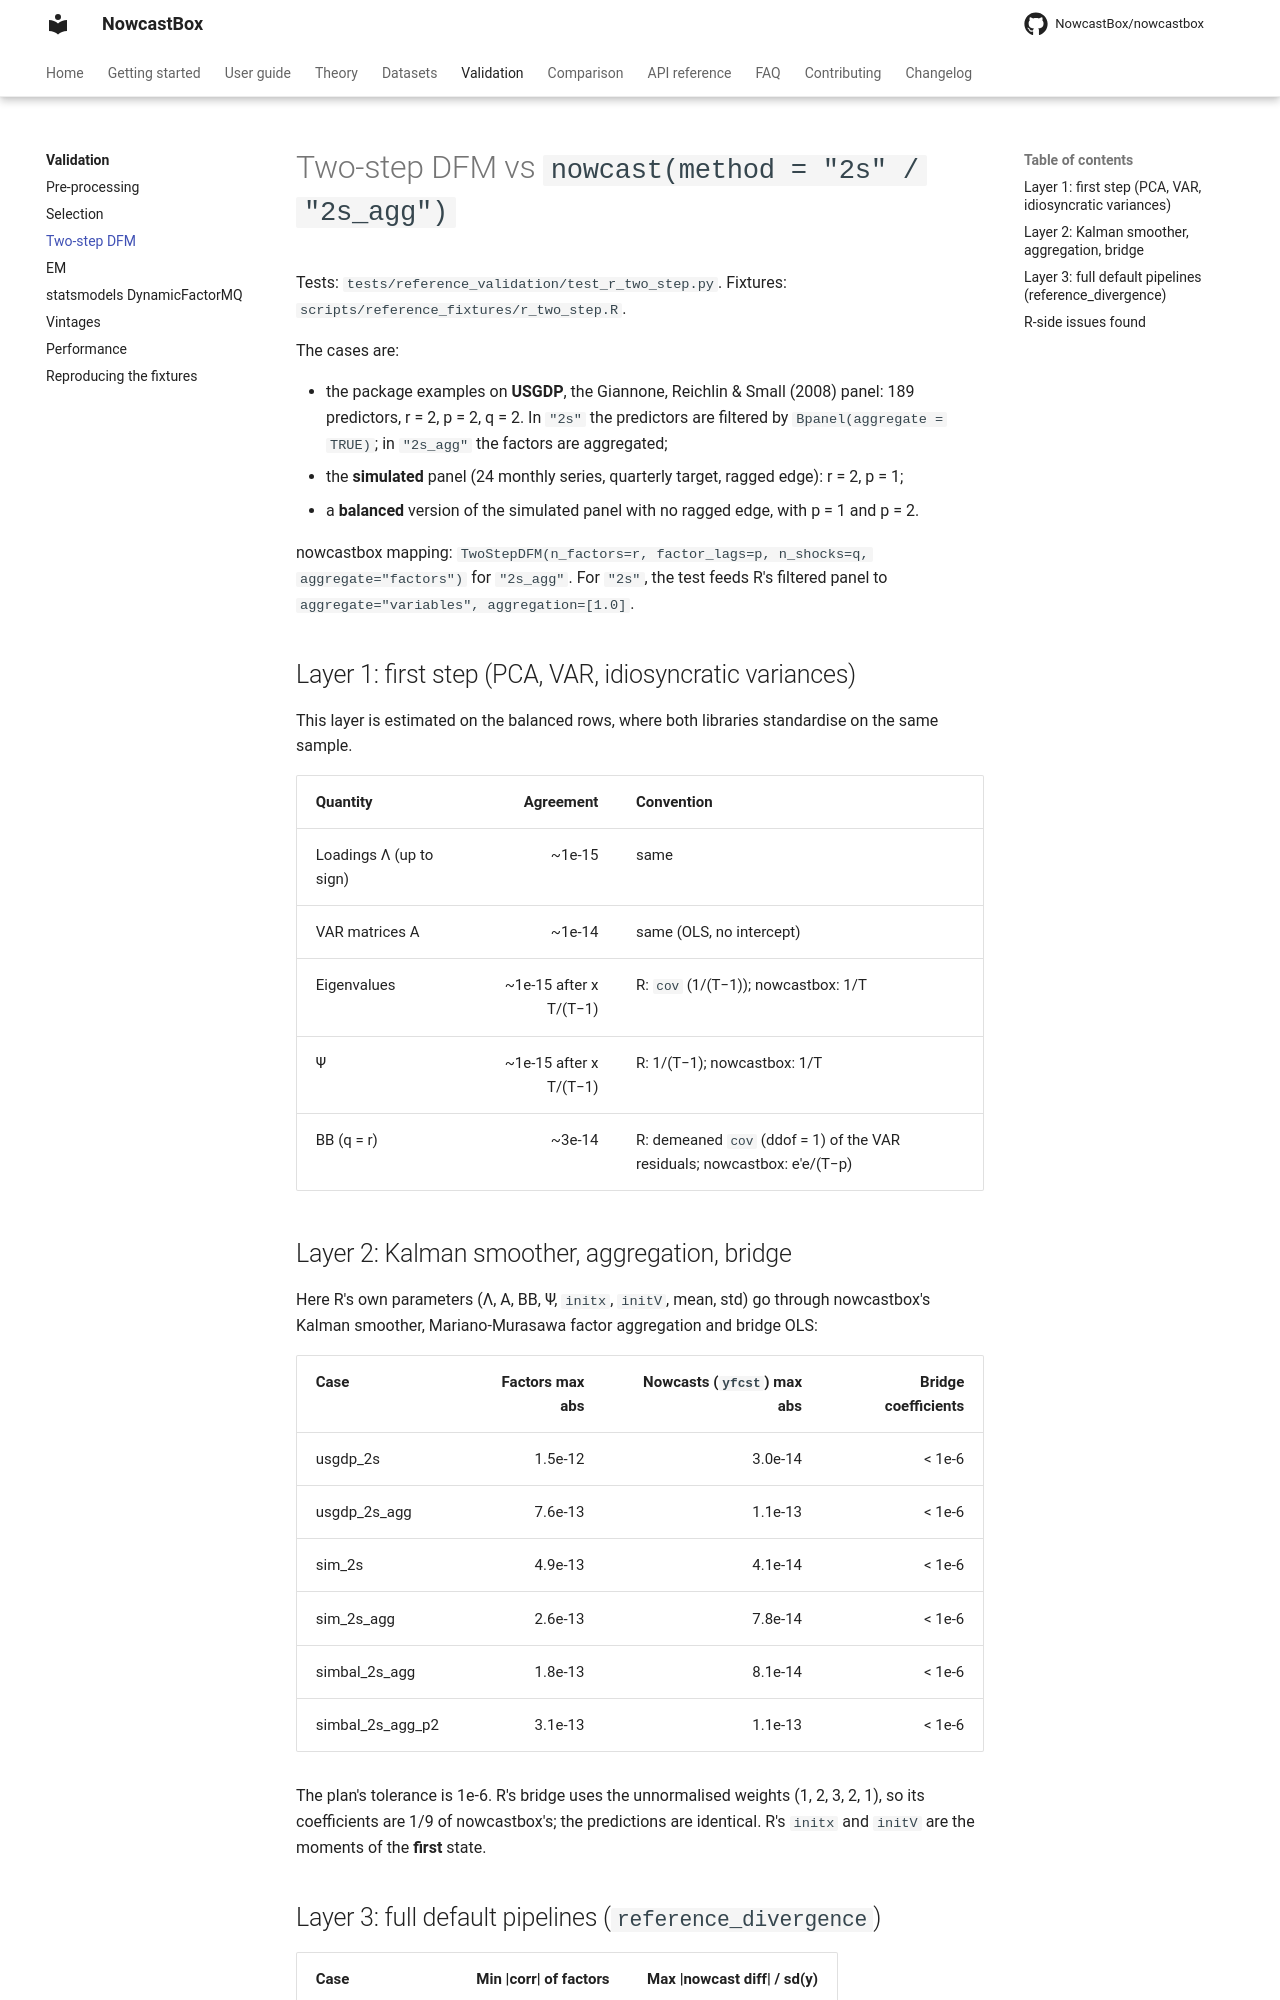

repository: NowcastBox/nowcastbox · page: validation/two_step/index.html · generator: mkdocs

# Two-step DFM vs `nowcast(method = "2s" / "2s_agg")`

Tests: `tests/reference_validation/test_r_two_step.py`. Fixtures:
`scripts/reference_fixtures/r_two_step.R`.

The cases are:

- the package examples on **USGDP**, the Giannone, Reichlin & Small (2008) panel: 189
  predictors, r = 2, p = 2, q = 2. In `"2s"` the predictors are filtered by
  `Bpanel(aggregate = TRUE)`; in `"2s_agg"` the factors are aggregated;
- the **simulated** panel (24 monthly series, quarterly target, ragged edge): r = 2,
  p = 1;
- a **balanced** version of the simulated panel with no ragged edge, with p = 1 and p = 2.

nowcastbox mapping: `TwoStepDFM(n_factors=r, factor_lags=p, n_shocks=q,
aggregate="factors")` for `"2s_agg"`. For `"2s"`, the test feeds R's filtered panel to
`aggregate="variables", aggregation=[1.0]`.

## Layer 1: first step (PCA, VAR, idiosyncratic variances)

This layer is estimated on the balanced rows, where both libraries standardise on the
same sample.

| Quantity | Agreement | Convention |
|---|---:|---|
| Loadings Λ (up to sign) | ~1e-15 | same |
| VAR matrices A | ~1e-14 | same (OLS, no intercept) |
| Eigenvalues | ~1e-15 after x T/(T−1) | R: `cov` (1/(T−1)); nowcastbox: 1/T |
| Ψ | ~1e-15 after x T/(T−1) | R: 1/(T−1); nowcastbox: 1/T |
| BB (q = r) | ~3e-14 | R: demeaned `cov` (ddof = 1) of the VAR residuals; nowcastbox: e'e/(T−p) |

## Layer 2: Kalman smoother, aggregation, bridge

Here R's own parameters (Λ, A, BB, Ψ, `initx`, `initV`, mean, std) go through
nowcastbox's Kalman smoother, Mariano-Murasawa factor aggregation and bridge OLS:

| Case | Factors max abs | Nowcasts (`yfcst`) max abs | Bridge coefficients |
|---|---:|---:|---:|
| usgdp_2s | 1.5e-12 | 3.0e-14 | < 1e-6 |
| usgdp_2s_agg | 7.6e-13 | 1.1e-13 | < 1e-6 |
| sim_2s | 4.9e-13 | 4.1e-14 | < 1e-6 |
| sim_2s_agg | 2.6e-13 | 7.8e-14 | < 1e-6 |
| simbal_2s_agg | 1.8e-13 | 8.1e-14 | < 1e-6 |
| simbal_2s_agg_p2 | 3.1e-13 | 1.1e-13 | < 1e-6 |

The plan's tolerance is 1e-6. R's bridge uses the unnormalised weights (1, 2, 3, 2, 1),
so its coefficients are 1/9 of nowcastbox's; the predictions are identical. R's `initx` and
`initV` are the moments of the **first** state.
